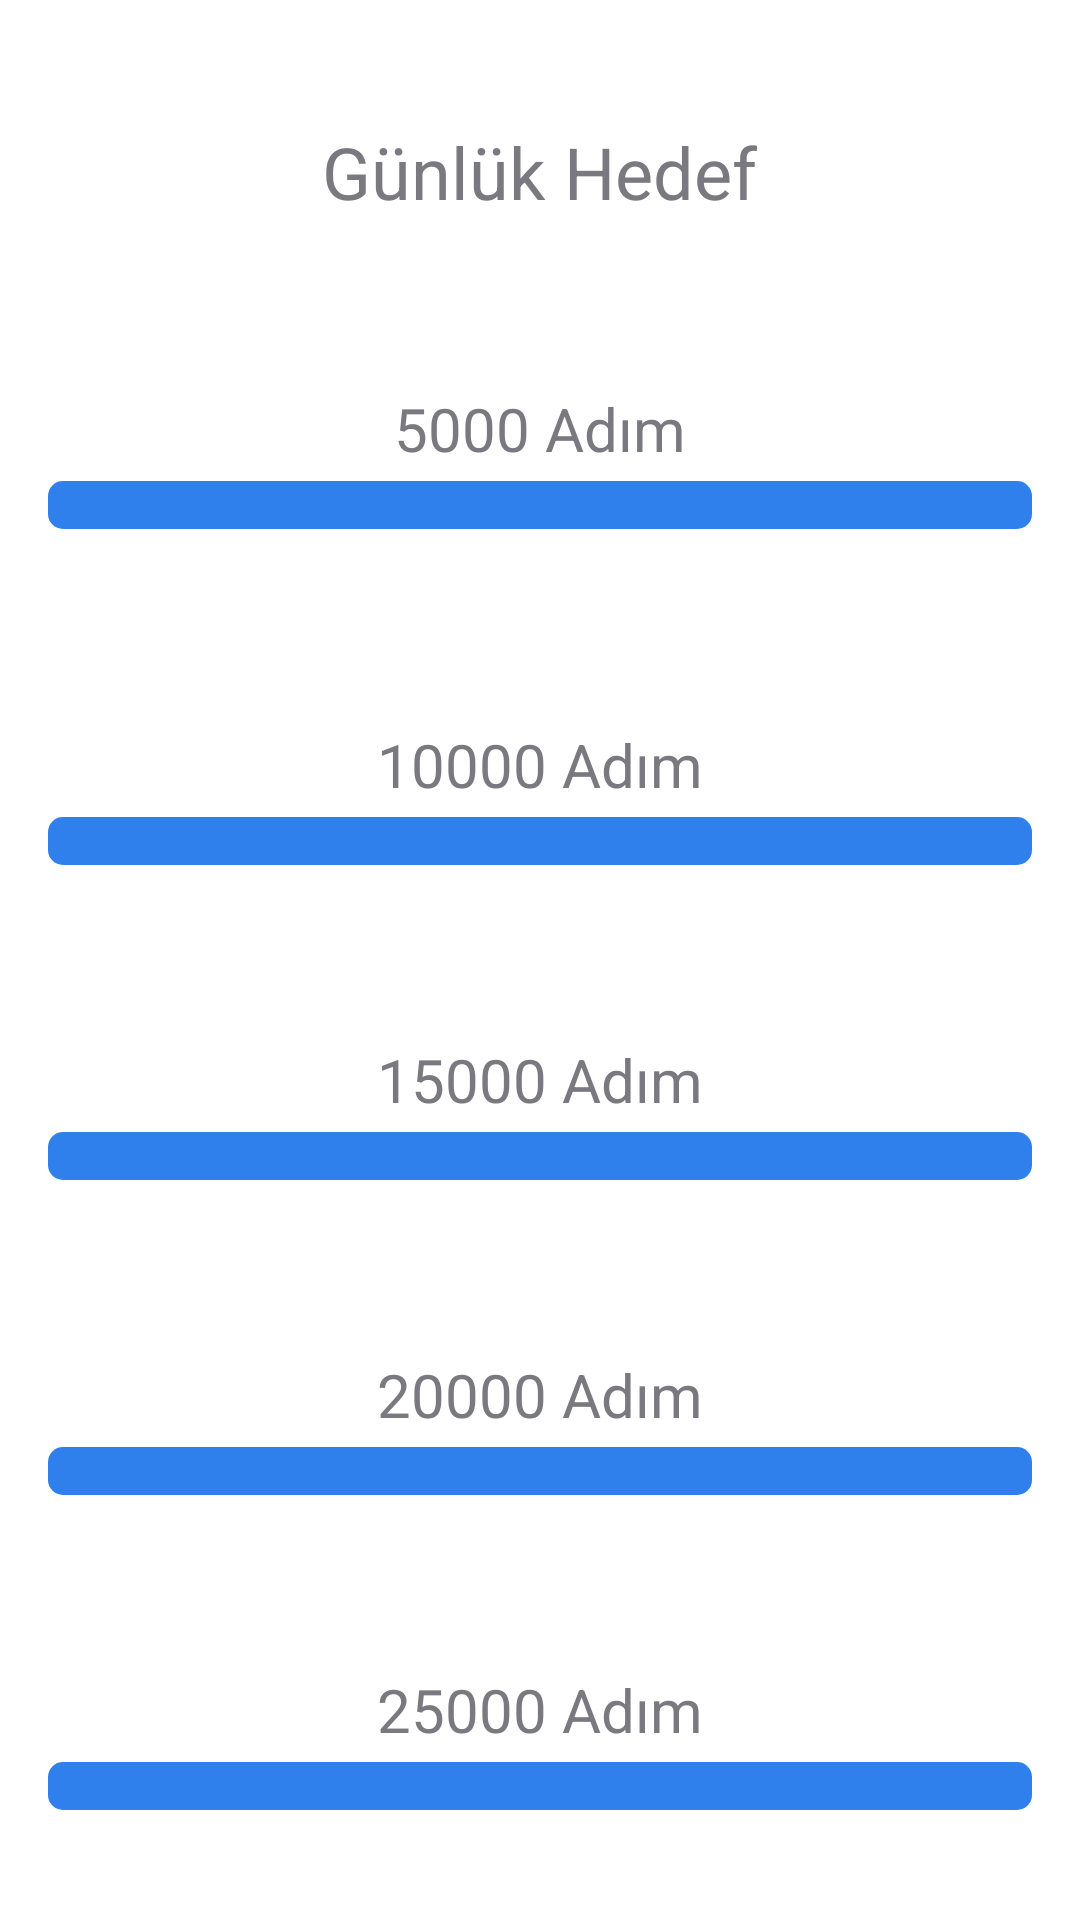

Layout XML and referenced resources for this Android screen:
<!-- AndroidManifest.xml: application theme AppTheme -->
<!-- res/layout/fragment_istatistik.xml -->
<?xml version="1.0" encoding="utf-8"?>
<LinearLayout xmlns:android="http://schemas.android.com/apk/res/android"
    xmlns:tools="http://schemas.android.com/tools"
    android:layout_width="match_parent"
    android:layout_height="match_parent"
    android:orientation="vertical"
    android:padding="16dp"
    android:background="@color/white"
    tools:context=".IstatistikFragment">

    
    <TextView
        android:layout_width="wrap_content"
        android:layout_height="wrap_content"
        android:text="Günlük Hedef"
        android:textSize="24sp"
        android:textColor="@color/gri3"
        android:layout_gravity="center"
        android:layout_marginTop="25dp"
        android:layout_marginBottom="16dp"/>

    
    <LinearLayout
        android:layout_width="match_parent"
        android:layout_height="wrap_content"
        android:orientation="vertical"
        android:layout_marginBottom="15dp">

        <TextView
            android:layout_width="wrap_content"
            android:layout_height="wrap_content"
            android:text="5000 Adım"
            android:textSize="20sp"
            android:textColor="@color/gri3"
            android:layout_gravity="center"
            android:layout_marginTop="40dp"
            android:layout_marginBottom="4dp"/>

        <ProgressBar
            android:id="@+id/progressBar1"
            style="?android:attr/progressBarStyleHorizontal"
            android:layout_width="match_parent"
            android:layout_height="wrap_content"
            android:progressDrawable="@drawable/progress_bar_custom"
            android:max="5000" />

    </LinearLayout>

    
    <LinearLayout
        android:layout_width="match_parent"
        android:layout_height="wrap_content"
        android:orientation="vertical"
        android:layout_marginBottom="8dp">

        <TextView
            android:layout_width="wrap_content"
            android:layout_height="wrap_content"
            android:text="10000 Adım"
            android:textColor="@color/gri3"
            android:layout_marginTop="50dp"
            android:textSize="20sp"
            android:layout_gravity="center"
            android:layout_marginBottom="4dp"/>

        <ProgressBar
            android:id="@+id/progressBar2"
            style="?android:attr/progressBarStyleHorizontal"
            android:layout_width="match_parent"
            android:layout_height="wrap_content"
            android:progressDrawable="@drawable/progress_bar_custom"
            android:max="10000" />
    </LinearLayout>

    
    <LinearLayout
        android:layout_width="match_parent"
        android:layout_height="wrap_content"
        android:orientation="vertical"
        android:layout_marginBottom="8dp">

        <TextView
            android:layout_width="wrap_content"
            android:layout_height="wrap_content"
            android:layout_marginTop="50dp"
            android:text="15000 Adım"
            android:textSize="20sp"
            android:textColor="@color/gri3"
            android:layout_gravity="center"
            android:layout_marginBottom="4dp"/>

        <ProgressBar
            android:id="@+id/progressBar3"
            style="?android:attr/progressBarStyleHorizontal"
            android:layout_width="match_parent"
            android:layout_height="wrap_content"
            android:progressDrawable="@drawable/progress_bar_custom"
            android:max="15000" />
    </LinearLayout>

    
    <LinearLayout
        android:layout_width="match_parent"
        android:layout_height="wrap_content"
        android:orientation="vertical"
        android:layout_marginBottom="8dp">

        <TextView
            android:layout_width="wrap_content"
            android:layout_height="wrap_content"
            android:text="20000 Adım"
            android:layout_marginTop="50dp"
            android:layout_gravity="center"
            android:textSize="20sp"
            android:textColor="@color/gri3"
            android:layout_marginBottom="4dp"/>

        <ProgressBar
            android:id="@+id/progressBar4"
            style="?android:attr/progressBarStyleHorizontal"
            android:layout_width="match_parent"
            android:layout_height="wrap_content"
            android:progressDrawable="@drawable/progress_bar_custom"
            android:max="20000" />
    </LinearLayout>

    
    <LinearLayout
        android:layout_width="match_parent"
        android:layout_height="wrap_content"
        android:orientation="vertical">

        <TextView
            android:layout_width="wrap_content"
            android:layout_height="wrap_content"
            android:text="25000 Adım"
            android:layout_gravity="center"
            android:textSize="20sp"
            android:textColor="@color/gri3"
            android:layout_marginTop="50dp"
            android:layout_marginBottom="4dp"/>

        <ProgressBar
            android:id="@+id/progressBar5"
            style="?android:attr/progressBarStyleHorizontal"
            android:layout_width="match_parent"
            android:layout_height="wrap_content"
            android:progressDrawable="@drawable/progress_bar_custom"
            android:max="25000" />

    </LinearLayout>

</LinearLayout>
<!-- resources referenced by this layout -->
<resources>
  <color name="gri3">#79797F</color>
  <color name="white">#FFFFFFFF</color>
  <!-- drawable progress_bar_custom (drawable) -->
  <?xml version="1.0" encoding="utf-8"?>
  <layer-list xmlns:android="http://schemas.android.com/apk/res/android">
  
      <item android:id="@android:id/background">
          <shape>
              <solid android:color="@color/custom_blue" />
              <corners android:radius="5dp" />
          </shape>
      </item>
  
      <item android:id="@android:id/progress">
          <clip>
              <shape>
                  <solid android:color="@color/gri3" />
                  <corners android:radius="5dp" />
              </shape>
          </clip>
      </item>
  
  </layer-list>
  <style name="AppTheme" parent="Theme.AppCompat.Light.DarkActionBar">
  
  </style>
  <color name="custom_blue">#2F80ED</color>
</resources>
